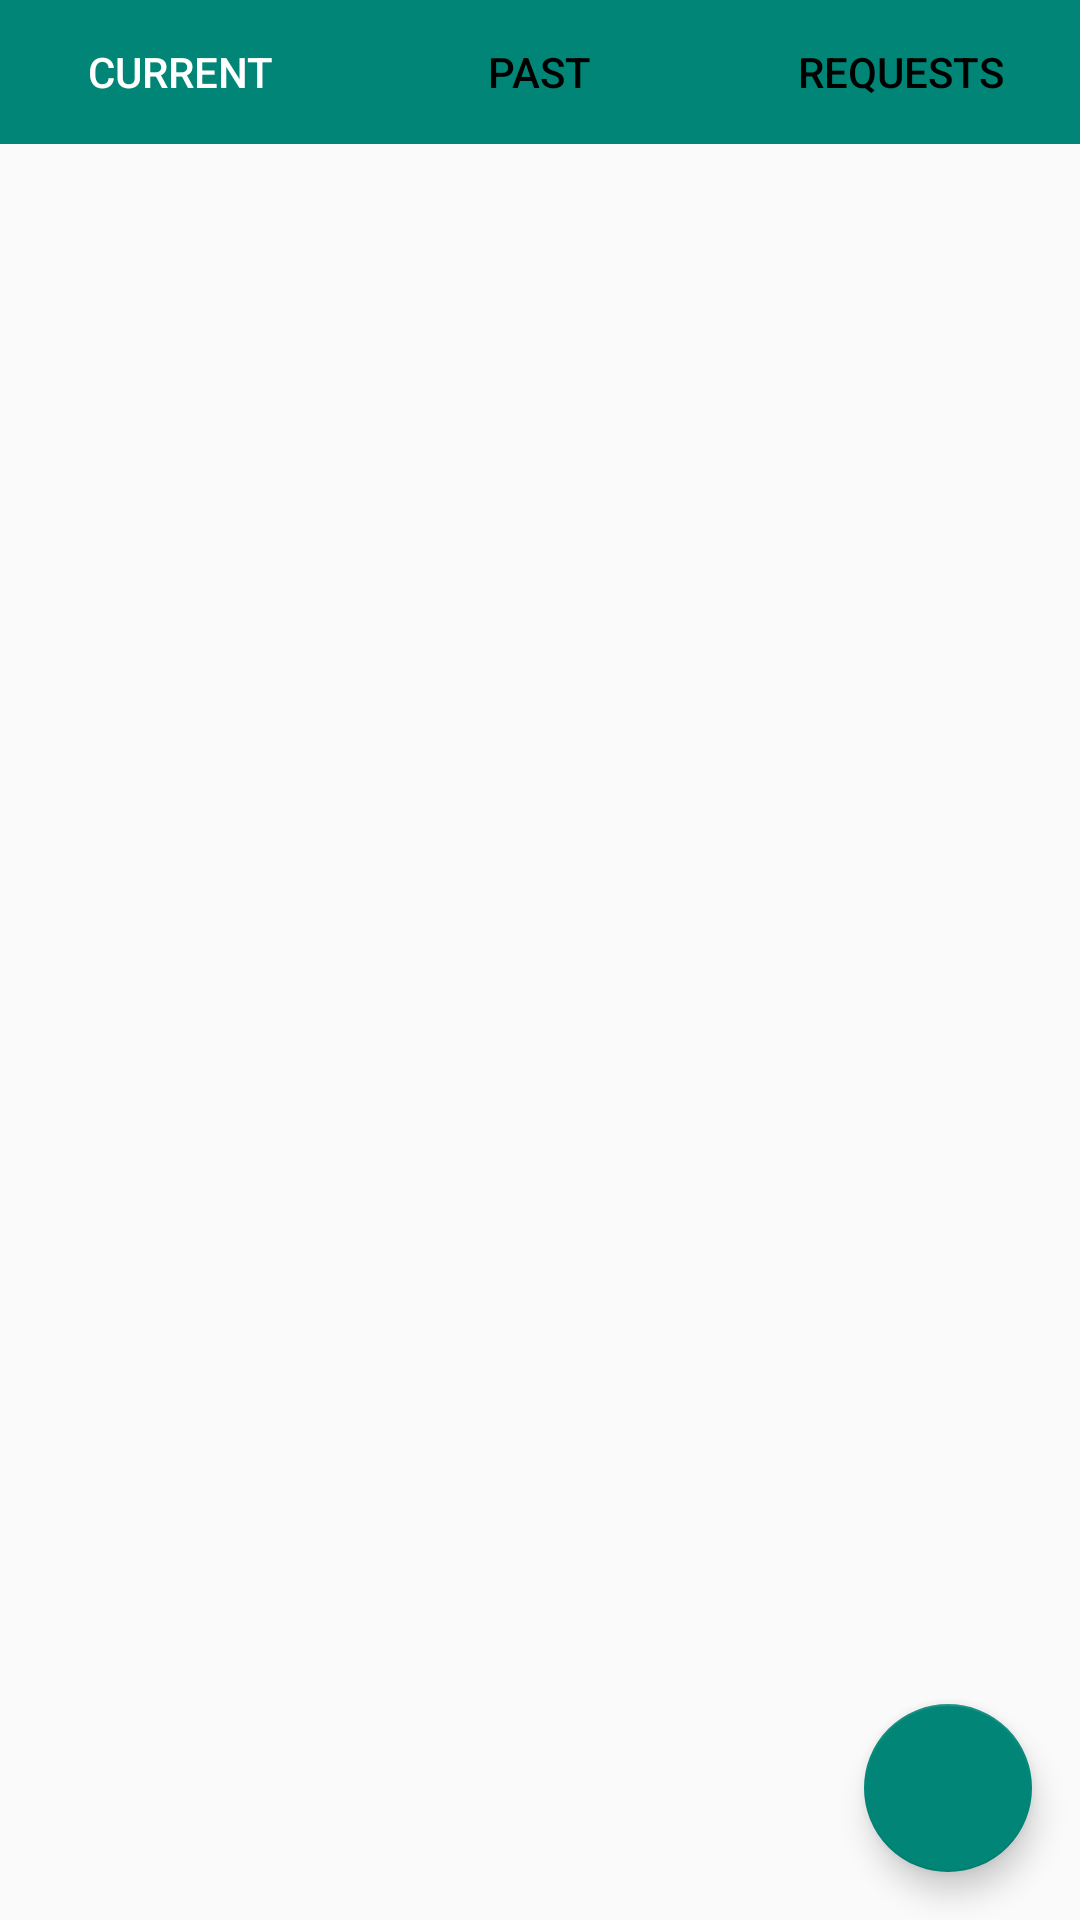

Here is an Android app screen rendered from its layout file. Give the layout XML and the strings, colors and styles it references.
<!-- AndroidManifest.xml: application theme Theme.AppCompat.Light.NoActionBar -->
<!-- res/layout/fragment_trip_list.xml -->
<?xml version="1.0" encoding="utf-8"?>
<androidx.constraintlayout.widget.ConstraintLayout
    xmlns:android="http://schemas.android.com/apk/res/android"
    xmlns:app="http://schemas.android.com/apk/res-auto"
    android:orientation="vertical"
    android:layout_width="match_parent"
    android:layout_height="match_parent"
    android:weightSum="2">

    <com.google.android.material.tabs.TabLayout
        android:id="@+id/tablayout"
        android:layout_width="match_parent"
        android:layout_height="wrap_content"
        android:background="@color/colorPrimary"
        app:tabSelectedTextColor="@android:color/white"
        app:tabTextColor="@android:color/black"
        app:layout_constraintLeft_toLeftOf="parent"
        app:layout_constraintRight_toRightOf="parent"
        app:layout_constraintTop_toTopOf="parent">
        <com.google.android.material.tabs.TabItem
            android:id="@+id/currTripTab"
            android:layout_width="wrap_content"
            android:layout_height="wrap_content"
            android:text="Current"/>

        <com.google.android.material.tabs.TabItem
        android:id="@+id/pastTripTab"
        android:layout_width="wrap_content"
        android:layout_height="wrap_content"
        android:text="Past"/>

        <com.google.android.material.tabs.TabItem
            android:id="@+id/pendingTripTab"
            android:layout_width="wrap_content"
            android:layout_height="wrap_content"
            android:text="Requests"/>

    </com.google.android.material.tabs.TabLayout>



    <androidx.recyclerview.widget.RecyclerView
        android:id="@+id/recyclerTripList"
        android:layout_width="0dp"
        android:layout_height="0dp"
        app:layout_constraintLeft_toLeftOf="parent"
        app:layout_constraintRight_toRightOf="parent"
        app:layout_constraintTop_toBottomOf="@+id/tablayout"
        app:layout_constraintBottom_toBottomOf="parent"
        app:layout_behavior="@string/appbar_scrolling_view_behavior">
    </androidx.recyclerview.widget.RecyclerView>

    <com.google.android.material.floatingactionbutton.FloatingActionButton
    android:id="@+id/fab"
        android:layout_width="wrap_content"
        android:layout_height="wrap_content"
        app:tint="@android:color/white"
        android:layout_gravity="end|bottom"
        android:src="@drawable/ic_add_black_24dp"
        android:layout_margin="16dp"
        app:layout_constraintRight_toRightOf="parent"
        app:layout_constraintBottom_toBottomOf="parent"/>



</androidx.constraintlayout.widget.ConstraintLayout>
<!-- resources referenced by this layout -->
<resources>
  <color name="colorPrimary">#008577</color>
</resources>
